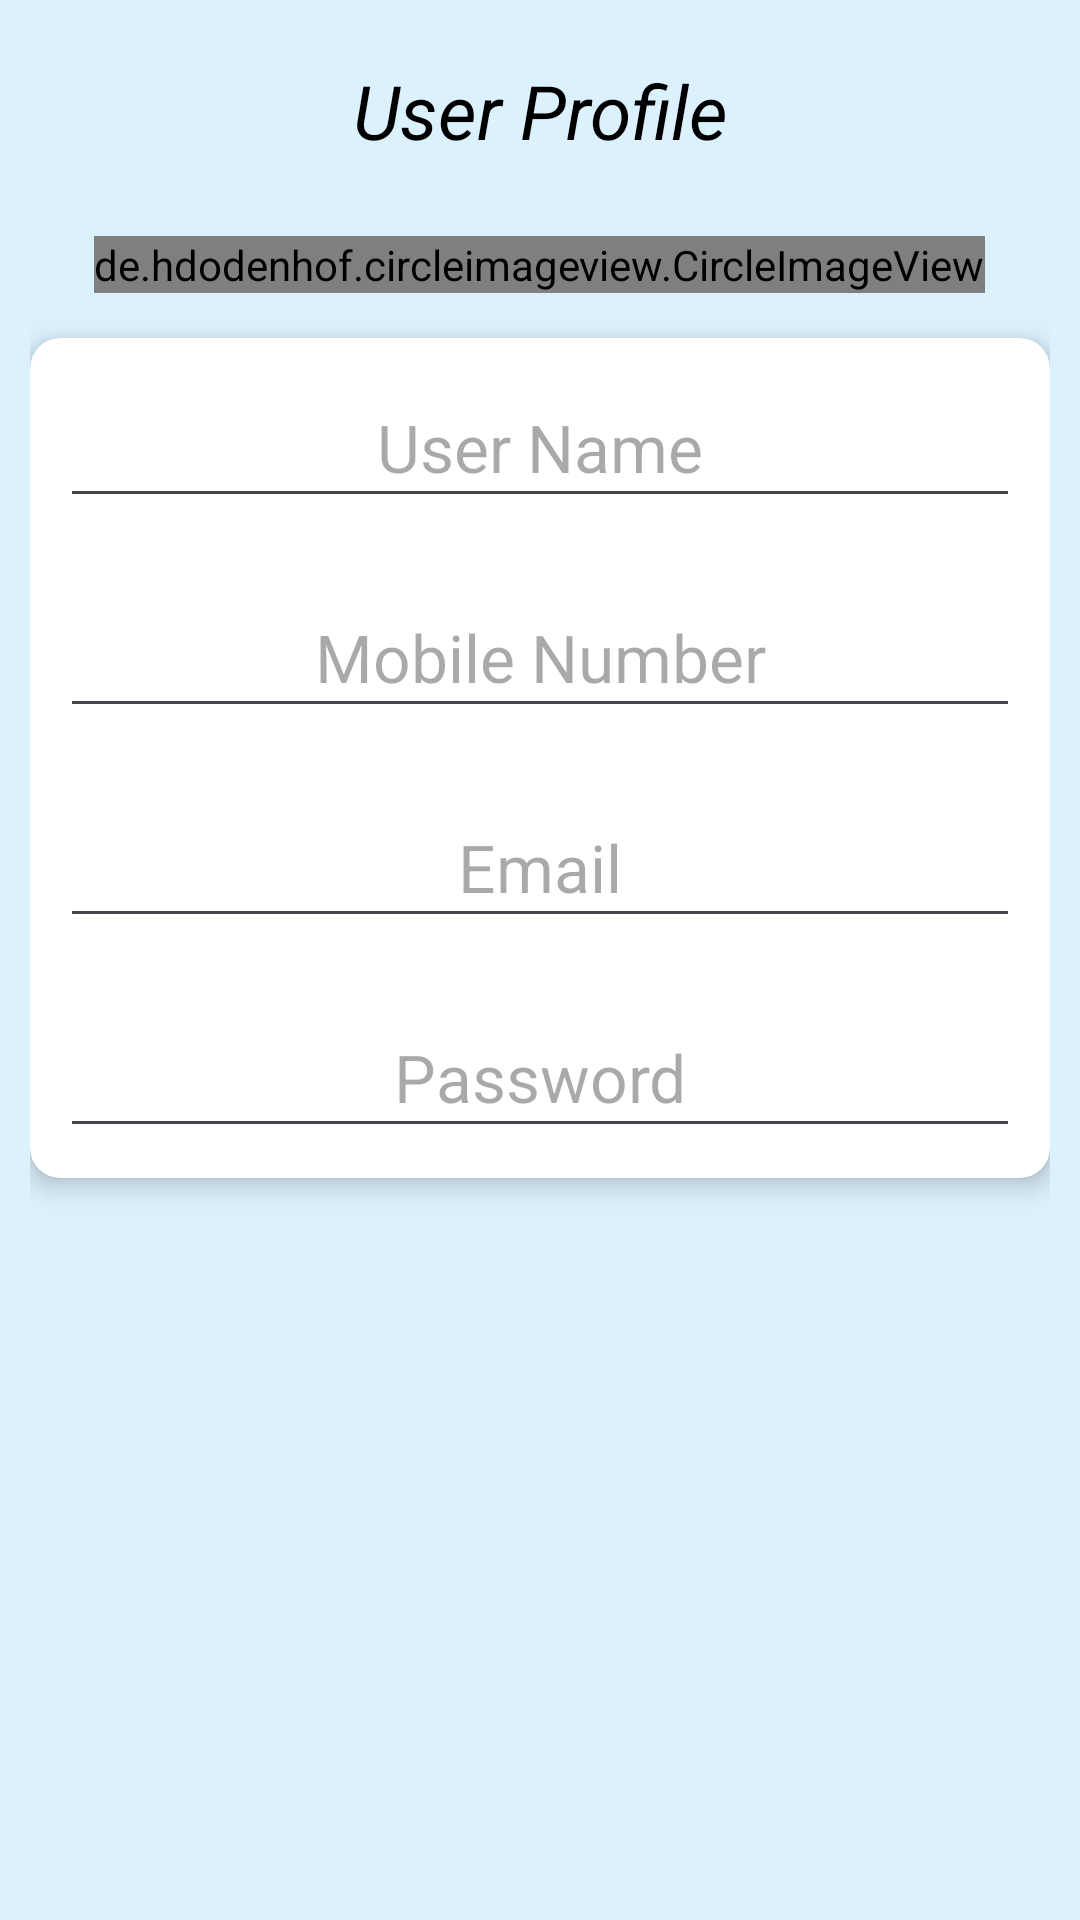

Reconstruct the res/layout file that produces this screen, plus the resources it refers to.
<!-- AndroidManifest.xml: application theme Theme.Year4th -->
<!-- res/layout/activity_user_profile.xml -->
<?xml version="1.0" encoding="utf-8"?>
<LinearLayout xmlns:android="http://schemas.android.com/apk/res/android"
    xmlns:app="http://schemas.android.com/apk/res-auto"
    xmlns:tools="http://schemas.android.com/tools"
    android:id="@+id/main"
    android:layout_width="match_parent"
    android:layout_height="match_parent"
    tools:context=".UserProfileActivity"
    android:layout_margin="20dp"
    android:padding="10dp"
    android:background="#2203CCF4"
    android:orientation="vertical">
    <TextView
        android:layout_width="match_parent"
        android:layout_height="wrap_content"
        android:text="User Profile"
        android:textColor="@color/black"
        android:textStyle="italic"
        android:textSize="25sp"
        android:textAlignment="center"
        android:layout_margin="10dp"
        />
    <de.hdodenhof.circleimageview.CircleImageView
        android:layout_width="wrap_content"
        android:layout_height="wrap_content"
        android:src="@drawable/app_icon_img"
        android:layout_gravity="center"
        android:layout_margin="15dp"
        android:maxWidth="250dp"
        android:maxHeight="250dp"
        />

    <androidx.cardview.widget.CardView
        android:id="@+id/cardView"
        android:layout_width="match_parent"
        android:layout_height="wrap_content"
        app:cardCornerRadius="10dp"
        app:cardElevation="5dp"
        app:layout_constraintBottom_toBottomOf="parent"
        app:layout_constraintEnd_toEndOf="parent"
        app:layout_constraintStart_toStartOf="parent"
        app:layout_constraintTop_toTopOf="parent"
        >

        <LinearLayout
            android:layout_width="match_parent"
            android:layout_height="match_parent"
            android:orientation="vertical">


            <EditText
                android:id="@+id/userName"
                android:layout_width="match_parent"
                android:layout_height="50dp"
                android:layout_margin="10dp"
                android:hint="User Name"
                android:gravity="center"
                android:inputType="textPersonName"
                android:textColor="@color/black"
                android:textSize="22sp"/>

            <EditText
                android:id="@+id/mobileNo"
                android:gravity="center"
                android:layout_width="match_parent"
                android:layout_height="50dp"
                android:layout_margin="10dp"
                android:hint="Mobile Number"
                android:inputType="phone"
                android:textColor="@color/black"
                android:textSize="22sp"/>

            <EditText
                android:id="@+id/signUpEmail"
                android:layout_width="match_parent"
                android:layout_height="50dp"
                android:layout_margin="10dp"
                android:hint="Email"
                android:gravity="center"
                android:inputType="textEmailAddress"
                android:textColor="@color/black"
                android:textSize="22sp" />

            <EditText
                android:id="@+id/signUpPassword"
                android:layout_width="match_parent"
                android:layout_height="50dp"
                android:layout_margin="10dp"
                android:hint="Password"
                android:gravity="center"
                android:inputType="textPassword"
                android:textColor="@color/black"
                android:textSize="22sp" />


        </LinearLayout>
    </androidx.cardview.widget.CardView>



</LinearLayout>
<!-- resources referenced by this layout -->
<resources>
  <!-- drawable app_icon_img: png bitmap (drawable, 74197 bytes) -->
  <style name="Theme.Year4th" parent="Base.Theme.Year4th" />
  <style name="Base.Theme.Year4th" parent="Theme.Material3.DayNight.NoActionBar">
          
          
      </style>
  <!-- not gathered from this repository: default colours our renderer supplied (Android Studio template values) -->
  <color name="black">#FF000000</color>
</resources>
